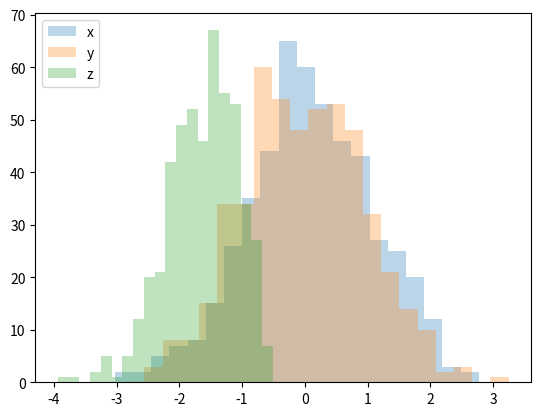

Generate this figure with matplotlib:
import numpy as np
import matplotlib.pyplot as plt
from scipy import stats


np.random.seed(0)


def ols_estimator(xs):
    return (xs[1:] * xs[:-1]).sum() / (xs**2).sum()


def generate_ar1_data(n, coef):
    xs = np.zeros(n)
    for i in range(1, n):
        xs[i] = coef * xs[i-1] + np.random.normal(0, 1)
    return xs


def phillips_perron_test(xs, alpha):
    # TODO: Implement this
    return 0


def dickey_fuller_test(xs, alpha):
    # TODO: Implement this
    return 0


def simulation(n_iter=500):
    rejected = np.zeros(n_iter)
    for i in range(n_iter):
        xs = np.random.normal(0, 1, 100)
        rejected[i] = dickey_fuller_test(xs, 0.05)
    return rejected


def main():
    rejected = simulation()
    print('Null hypothesis rejected ratio: {} %'.format(100 * sum(rejected) / len(rejected)))


def t_stat(xs, rho):
    n = len(xs)
    est_rho = ols_estimator(xs)
    s2 = ((xs[1:] - est_rho * xs[:-1])**2).mean()
    sigma = np.sqrt(s2 / (xs[:-1]**2).sum())
    return (est_rho - rho) / sigma


def check_distribution(n_iter=500):
    est_rho_x = np.zeros(n_iter)
    est_rho_y = np.zeros(n_iter)
    est_rho_z = np.zeros(n_iter)
    rho_x = 0
    rho_y = 0.5
    rho_z = 1
    n = 500
    for i in range(n_iter):
        xs = generate_ar1_data(n, rho_x) # not unit root process
        est_rho_x[i] = t_stat(xs, rho_x)
        ys = generate_ar1_data(n, rho_y) # not unit root process
        est_rho_y[i] = t_stat(ys, rho_y)
        zs = generate_ar1_data(n, rho_z) # unit root process
        est_rho_z[i] = t_stat(zs, rho_z)
    plt.hist(est_rho_x, bins=20, alpha=0.3, label='x')
    plt.hist(est_rho_y, bins=20, alpha=0.3, label='y')
    plt.hist(est_rho_z, bins=20, alpha=0.3, label='z')
    plt.legend(loc='upper left')
    plt.show()


if __name__=='__main__':
    #main()
    #print(generate_ar1_data(20, 0.7))
    check_distribution()